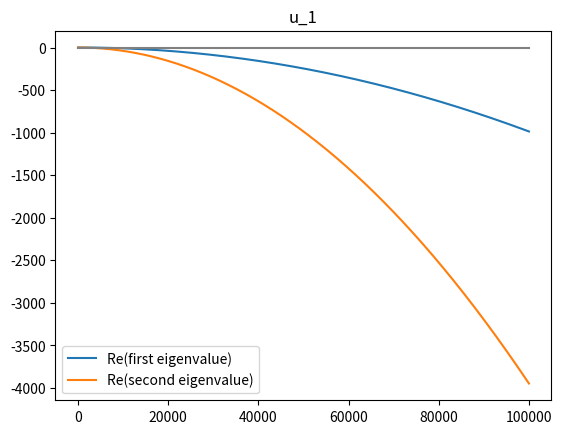
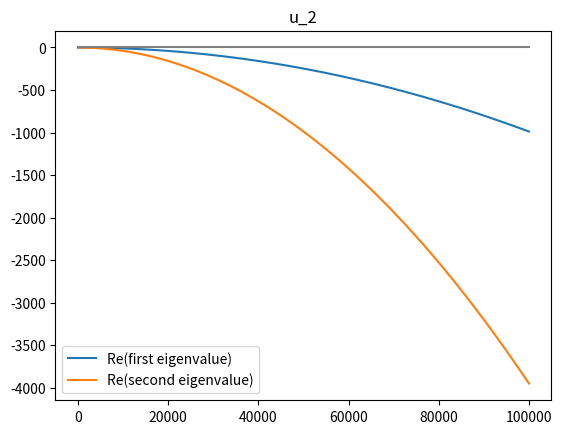
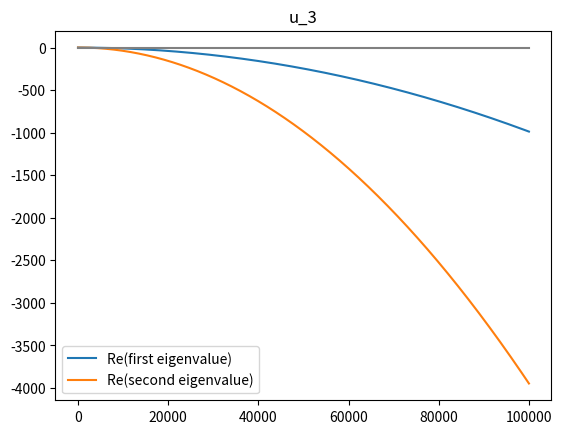
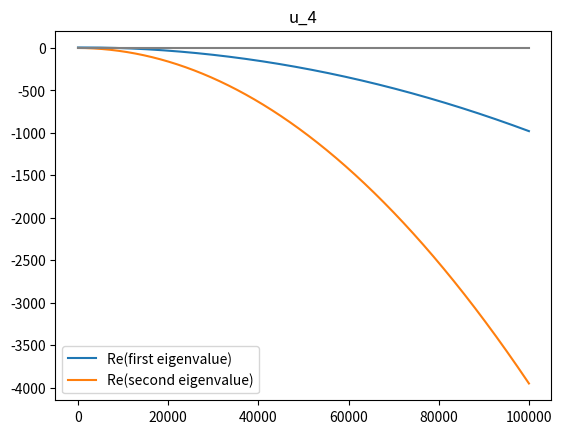

These figures' Python source, in order:
# -*- coding: utf-8 -*-
"""
Created on Wed Apr 17 14:05:11 2024

[redacted]
"""
import numpy as np
import matplotlib.pyplot as plt


# gammaT = 0.75#0.7 #0.85
# gammaG = 1.6#0.4 #1.6
# DT = 3#1
# DG = 24#5
# muT = 0.85 #0.2 #0.85
# muG = 1.7 #0.27 #1.7
# KT = 2 #2
# KG = 1 #1
# sigmaT = 0.5 #0.05
# sigmaG = 2.5 #0.5

gammaT = 3.6#0.7 #0.85
gammaG = 2.3#0.4 #1.6
DT = 0.3#1
DG = 2.4#5
muT = 0.3 #0.2 #0.85
muG = 0.15 #0.27 #1.7
KT = 2 #2
KG = 1 #1
sigmaT = 0.05 #0.05
sigmaG = 0.5 #0.5

p1 = muT/gammaT
p2 = sigmaT*KG/gammaT
p3 = gammaG/gammaT
p4 = muG/gammaT
p5 = sigmaG*KT/gammaT
p6 = DG/DT

p2=2
p6=4


print(p3/p2 < (p3-p4)/(1-p1))
print(p5> (p3-p4)/(1-p1))
print(p3/p2>p5)
print((p3*(1-p1) - p2*(p3-p4)))
print((p3-p4)/(1-p1))
L = 10000

u1 = np.array([[0],[0]])
u2 = np.array([[0],[(p3-p4)/p3]])
u3 = np.array([[1-p1],[0]])
#u4 = np.array([[(p3*(1-p1) - p2*(p3-p4))/(p3 - p2*p5)],[(p5*(1-p1) - p2*(p3-p4))/(p2-p3)]])
g0_u4 = ((p3-p4)/p5+p1-1)/(-p2 + p3/p5)
u4 = np.array([[(p3*(1-p1) - p2*(p3-p4))/(p3 - p2*p5)],[g0_u4]])

print(u1)
print(u2)
print(u3)
print(u4)
#print(u4new)
# Geq = ((p3-p4)/p5 + p1 - 1)/((-p2 + p3)/p5)
# u4new = np.array([[1-p1-p2*Geq],[Geq]])

ulist = [u1,u2,u3,u4]#,u4new]


N=1000*100
nlist = np.linspace(0,N,N+1)
lambdalist = [[[],[]],[[],[]],[[],[]],[[],[]]]
for i in range(4):
    T0 = ulist[i][0,0]
    G0 = ulist[i][1,0]
    a1 = 1 - 2*T0 - p2*G0 - p1
    a2 = p3*(1 - 2*G0) - p5*T0 - p4
    b1 = -p2*T0
    b2 = -p5*G0
    d = p6
    for n in nlist:
        cn = a1 - (n*np.pi/L)**2
        dn = a2 - d*(n*np.pi/L)**2
        frac = (cn + dn)/2
        lambdan_1 = frac + np.sqrt(frac**2 + b1*b2 - cn*dn)
        lambdan_2 = frac - np.sqrt(frac**2 + b1*b2 - cn*dn)
        lambdalist[i][0].append(lambdan_1.real)
        lambdalist[i][1].append(lambdan_2.real)
    plt.figure()
    plt.plot(nlist,lambdalist[i][0], label = 'Re(first eigenvalue)')
    plt.plot(nlist,lambdalist[i][1], label = 'Re(second eigenvalue)')
    plt.plot([min(nlist), max(nlist)],[0,0], color = 'gray')
    plt.legend()
    plt.title('u_' + str(i+1))
    plt.show()

N=1000
nlist = np.linspace(0,N,N+1)
lambdalist = [[[],[]],[[],[]],[[],[]],[[],[]]]

for i in range(4):
    T0 = ulist[i][0,0]
    G0 = ulist[i][1,0]
    a1 = 1 - 2*T0 - p2*G0 - p1
    a2 = p3*(1 - 2*G0) - p5*T0 - p4
    b1 = -p2*T0
    b2 = -p5*G0
    d = p6
    frac = (a1 + a2)/2
    lambdan_1 = frac + np.sqrt(frac**2 + b1*b2 - a1*a2)
    lambdan_2 = frac - np.sqrt(frac**2 + b1*b2 - a1*a2)

    print(lambdan_1)
    print(lambdan_2)
    print()

    # plt.figure()
    # plt.plot(nlist,lambdalist[i][0], label = 'Re(first eigenvalue)')
    # plt.plot(nlist,lambdalist[i][1], label = 'Re(second eigenvalue)')
    # plt.plot([min(nlist), max(nlist)],[0,0], color = 'gray')
    # plt.legend()
    # plt.title('u_' + str(i+1))
    # plt.show()
